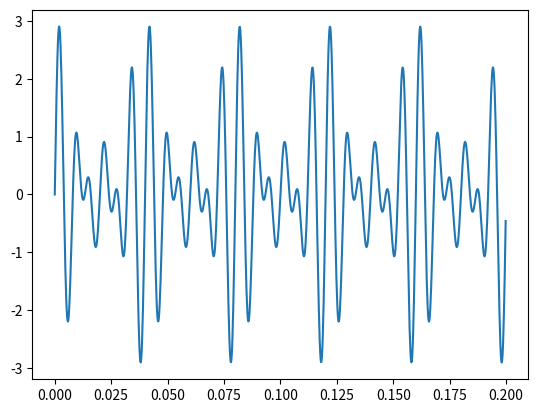

Generate this figure with matplotlib:
import math
import numpy as np
import matplotlib.pyplot as plt


# Given a list of frequencies, generate a composite waveform of the sum of the given frequencies
# Returns discrete samples of the waveform
def waveform_generator(frequencies, num_samples, duration):
    result = []
    time_step = duration / num_samples
    for i in range(num_samples):
        t = i * time_step
        amplitude = 0
        for j in range(len(frequencies)):
            amplitude += math.sin(2 * math.pi * frequencies[j] * t)
        result.append(amplitude)
    return result


# list of frequencies in Hz of sine waves to add together and sample
# For example, [60, 90] would generate the sum of sin(2pi * 60 * t) and sin(2pi * 90 * t), 60Hz and 90Hz waves
my_frequencies = [100, 125, 150]

# Number of evenly spaced samples to take of the composite waveform over the chosen time interval
# For example, 100 samples over a 10-second interval would result in 10 samples per second
# This number should be quite high to get appropriate waveform resolution
# It should also be higher the greater the frequency or complexity of the waveform
my_num_samples = 1024

# Duration to sample the waveform
# For high frequency waveforms, this can be quite short
# for very low frequency waveforms, may want to sample a longer duration to capture periodicity
my_duration = 0.2

# Get resultant samples of waveform from above parameters
my_result = waveform_generator(my_frequencies, my_num_samples, my_duration)
print(my_result)

# Plot results
plt.plot(np.arange(0, my_duration, my_duration / my_num_samples), my_result)
plt.show()
